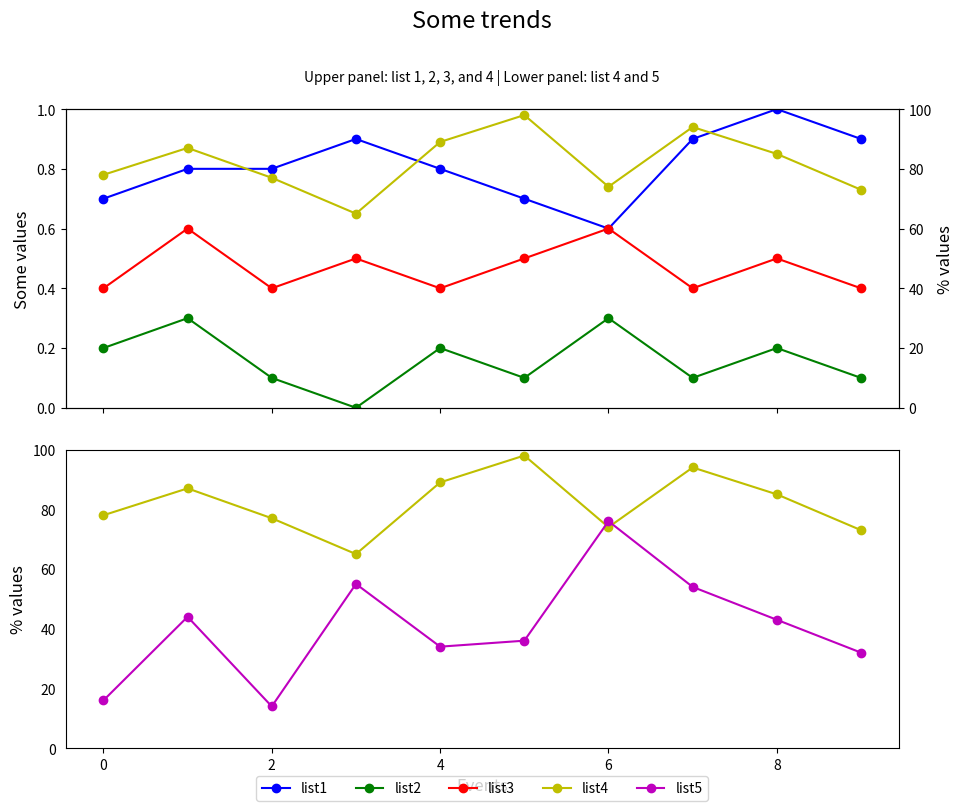

The script that saved this image:

import matplotlib.pyplot as plt

event_index = ['event 1', 'event 2', 'event 3', 'event 4', 'event 5', 
               'event 6', 'event 7', 'event 8', 'event 9', 'event 10']
list1 = [0.7, 0.8, 0.8, 0.9, 0.8, 0.7, 0.6, 0.9, 1.0, 0.9]
list2 = [0.2, 0.3, 0.1, 0.0, 0.2, 0.1, 0.3, 0.1, 0.2, 0.1]
list3 = [0.4, 0.6, 0.4, 0.5, 0.4, 0.5, 0.6, 0.4, 0.5, 0.4]
list4 = [78, 87, 77, 65, 89, 98, 74, 94, 85, 73]
list5 = [16, 44, 14, 55, 34, 36, 76, 54, 43, 32]

fig, (ax1, ax3) = plt.subplots(2, 1, figsize=(10, 8), sharex=True)

# First subplot
ax2 = ax1.twinx()  # Create a twin y-axis
ax1.plot(list1, 'bo-', label='list1')
ax1.plot(list2, 'go-', label='list2')
ax1.plot(list3, 'ro-', label='list3')
ax2.plot(list4, 'yo-', label='list4')

ax1.set_ylim(0, 1)
ax2.set_ylim(0, 100)

ax1.set_ylabel('Some values', fontsize=12)
ax2.set_ylabel('% values', fontsize=12)

# Second subplot
ax3.plot(list4, 'yo-', label='list4')
ax3.plot(list5, 'mo-', label='list5')

ax3.set_ylabel('% values', fontsize=12)
ax3.set_xlabel('Events', fontsize=12)
ax3.set_ylim(0, 100)
ax3.tick_params(axis='y', which='both', left=False)  # Hide y-axis ticks

# Title and subtitles
plt.suptitle('Some trends', fontsize=17, y=1.02)
plt.figtext(0.5, 0.93, 'Upper panel: list 1, 2, 3, and 4 | Lower panel: list 4 and 5',
            ha='center', fontsize=10)

# Legend adjustments
lines = ax1.get_lines() + ax3.get_lines()
labels = [line.get_label() for line in lines]
ax3.legend(lines, labels, loc='lower center', bbox_to_anchor=(0.5, -0.2), ncol=5)

plt.tight_layout(pad=2.0)
plt.show()
